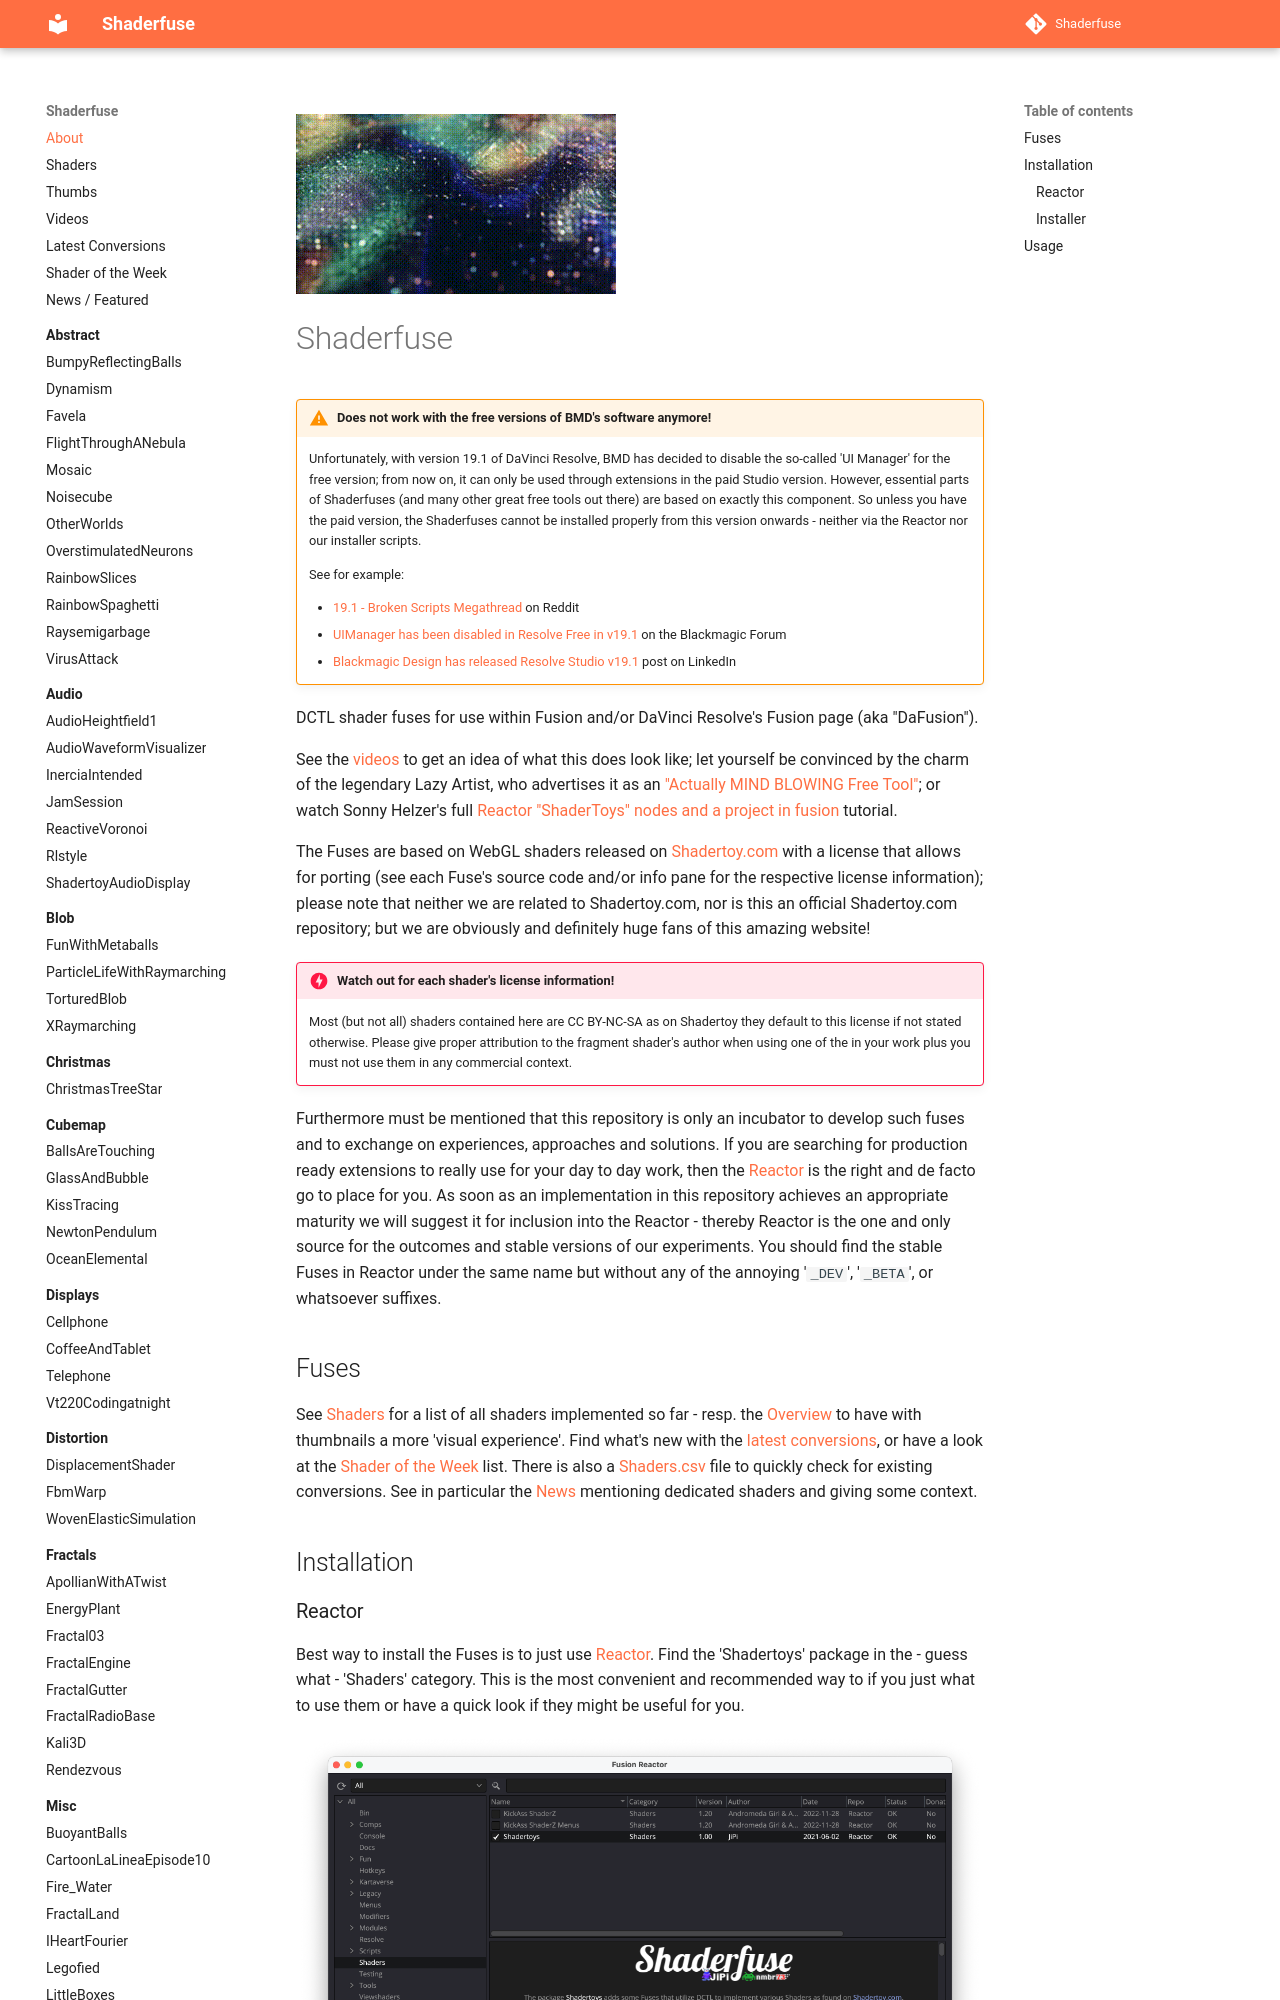

repository: nmbr73/Shaderfuse · page: index.html · generator: mkdocs

**README**  | [Setup](Tools/README.md) | [Repository Tools](Tools/Scripts/Comp/Shaderfuse/Repository%20Tools/README.md)

 :warning: **Unfortunately, with version 19.1 of DaVinci Resolve, BMD has decided to disable the so-called 'UI Manager' for the free version; from now on, it can only be used through extensions in the paid Studio version. However, essential parts of Shaderfuses (and many other great free tools out there) are based on exactly this component. So unless you have the paid version, the Shaderfuses cannot be installed via the Reactor or our installer scripts from this version onwards. The setup for development on the fuses no longer works either, nor does the browser for selecting a Shaderfuse and probably a few other things - all in all, meaningful use is virtually impossible.**

*We do this in our spare time and as a hobby. We understand that we are absolutely not part of BMD's target group and we are sure that the people over there at BMD know best how to run their business - from this perspective this step may be reasonable. But for people like us, it makes little sense to invest much more of our free time in this and similar projects. Not because of the Studio license (we bought our own licenses with our own money), but rather because it was fun to develop free things that can be used for free. But contributing unpaid work to a commercial product where others have to pay for our unpaid work - that doesn't feel right somehow.*

*However, it was not the software in particular, but above all the community that had formed around it that gave us a lot of support and motivation. If BMD is now restricting itself to professional use - which they absolutely deserve as a provider of professional tools - then in this world there is obviously no room for hobbyists, enthusiasts, beginners and tinkerer. It's sad, but it is what it is.*
